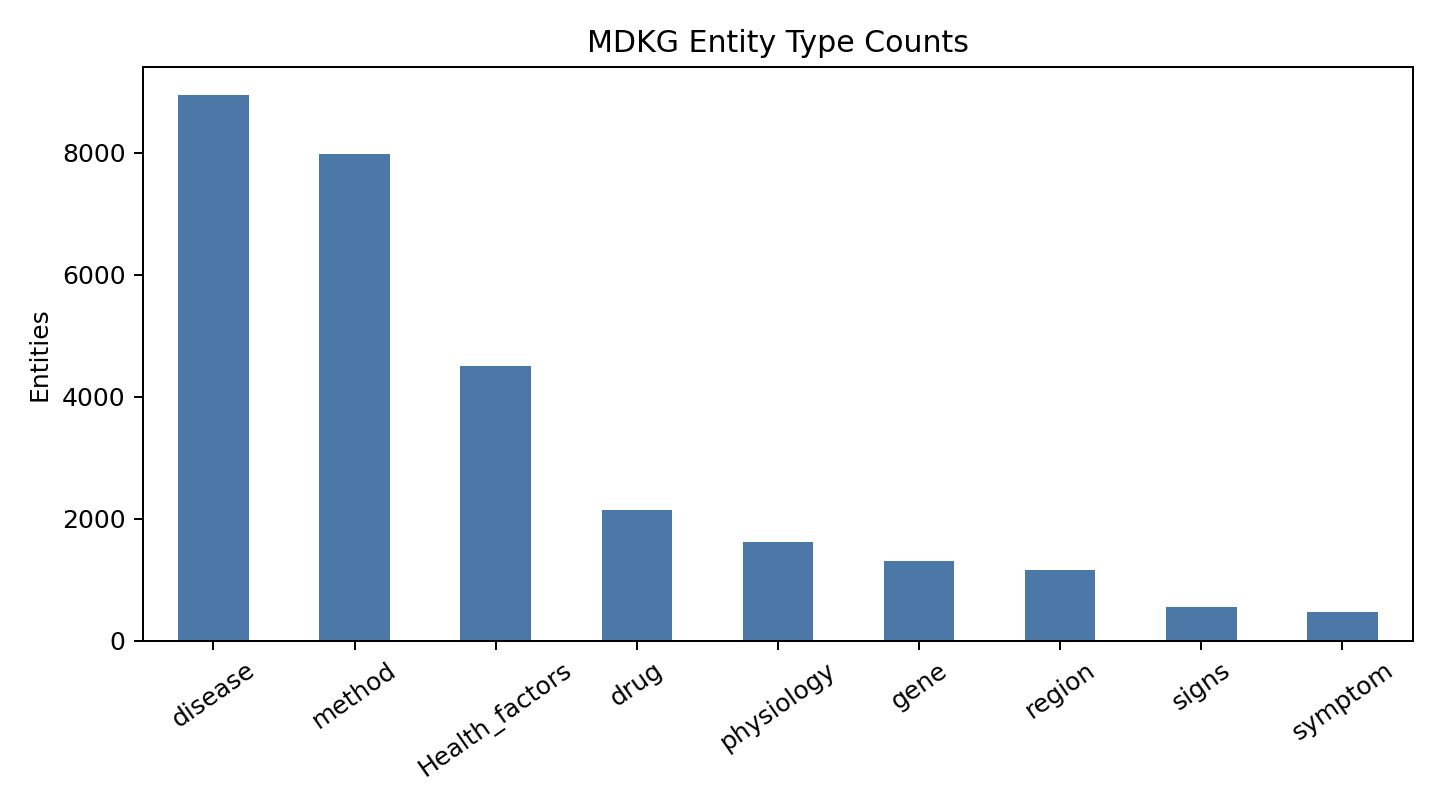

Source data for this figure (header and first rows):
, count
method, 7972
region, 1161
disease, 8951
physiology, 1615
gene, 1298
Health_factors, 4498
drug, 2145
signs, 557
symptom, 463
